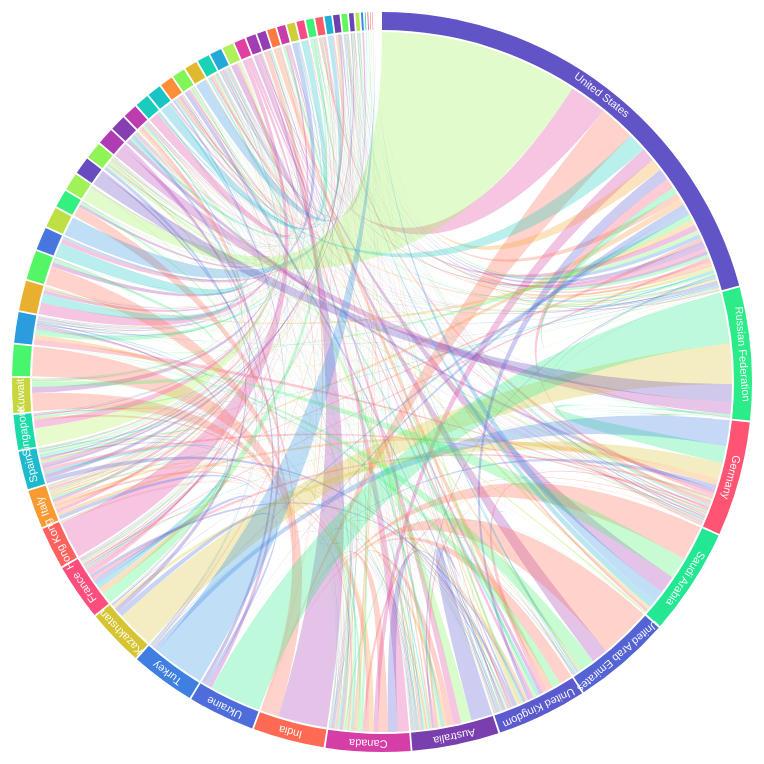
D3 v5 page, settled after 480 driven frames (8 s of simulated time); the page loaded 1 data file(s).


    d3.csv("../Data/migrations_50.csv", function(row) {
        const line = [];
        for(key in row) {
            if(isNaN(row[key])) continue;
            const obj = {
                value: +row[key] ,
                source: row.Destination,
                target: key
            }
            line.push(obj);
        }
        return line.filter(d => d.value != 0);
    }).then(function(data) {
        const edges = d3.merge(data);
        const groups = d3.nest()
                        .key(d => d.source)
                        .key(d => d.target)
                        .rollup(d => d[0].value)
                        .map(edges);
        const columns = data.columns.filter((d,i) => i>3);

        const matrix = makeMatrix(columns, groups);

        draw(columns, matrix);
    });

    function makeMatrix(nodes, groups) {
        const matrix = [];
        nodes.forEach(function(destination) {
            const row = [];
            let target = groups.get(destination);
            nodes.forEach(function(origin) {
                if(target) {
                    let value = target.get(origin);
                    if (value) {
                        row.push(value);
                    } else {
                        row.push(0);
                    }
                } else {
                    console.log(origin + '->' + destination);
                    row.push(0);
                }
            });
            matrix.push(row);
        })
        return matrix;
    }

    const width = 800;
    const height = 800;
    const margin = 100;
    const svg = d3.select('body').append('svg').attr('width',width).attr('height',height);
    const chart = svg.append('g').attr('transform', `translate(${[width/2 + margin/4, height/2 + margin/4]})`);

    const color = d3.scaleSequential(d3.interpolateRainbow);

    function draw(headers, matrix) {
        console.log(matrix);
        color.domain([0,matrix.length]);

        const chord = d3.chord()
                        .padAngle(.005)
                        .sortGroups((a,b) => d3.descending(a,b))
                        .sortSubgroups((a,b) => d3.descending(a,b));
        const chords = chord(matrix);

        const radius = height/2 - margin/2;

        const ribbon = d3.ribbon().radius(radius);

        chart.selectAll('path.ribbon')
                .data(chords)
                .enter().append('path').attr('class','ribbon')
                .attr('d', ribbon)
                .attr('opacity', .3)
                .attr('fill', d => color(d.target.index));

        const arc = d3.arc().innerRadius(radius+2).outerRadius(radius+20);

        chart.selectAll('path.arc')
                .data(chords.groups)
                .enter().append('path').attr('class','arc')
                .attr('d', arc)
                .attr('fill', d => color(d.index));

        chart.selectAll('text')
                .data(chords.groups)
                .enter().append('text')
                .attr('x', d => arc.centroid(d)[0])
                .attr('y', d => arc.centroid(d)[1])
                .text(d => d.value > 2000000 ? headers[d.index] : '')
                .attr('transform',d => `rotate(${(arc.endAngle()(d) + arc.startAngle()(d))*90/Math.PI},${arc.centroid(d)})`);
    }


### data: ../Data/migrations_50.csv, 14091 bytes — head not shown